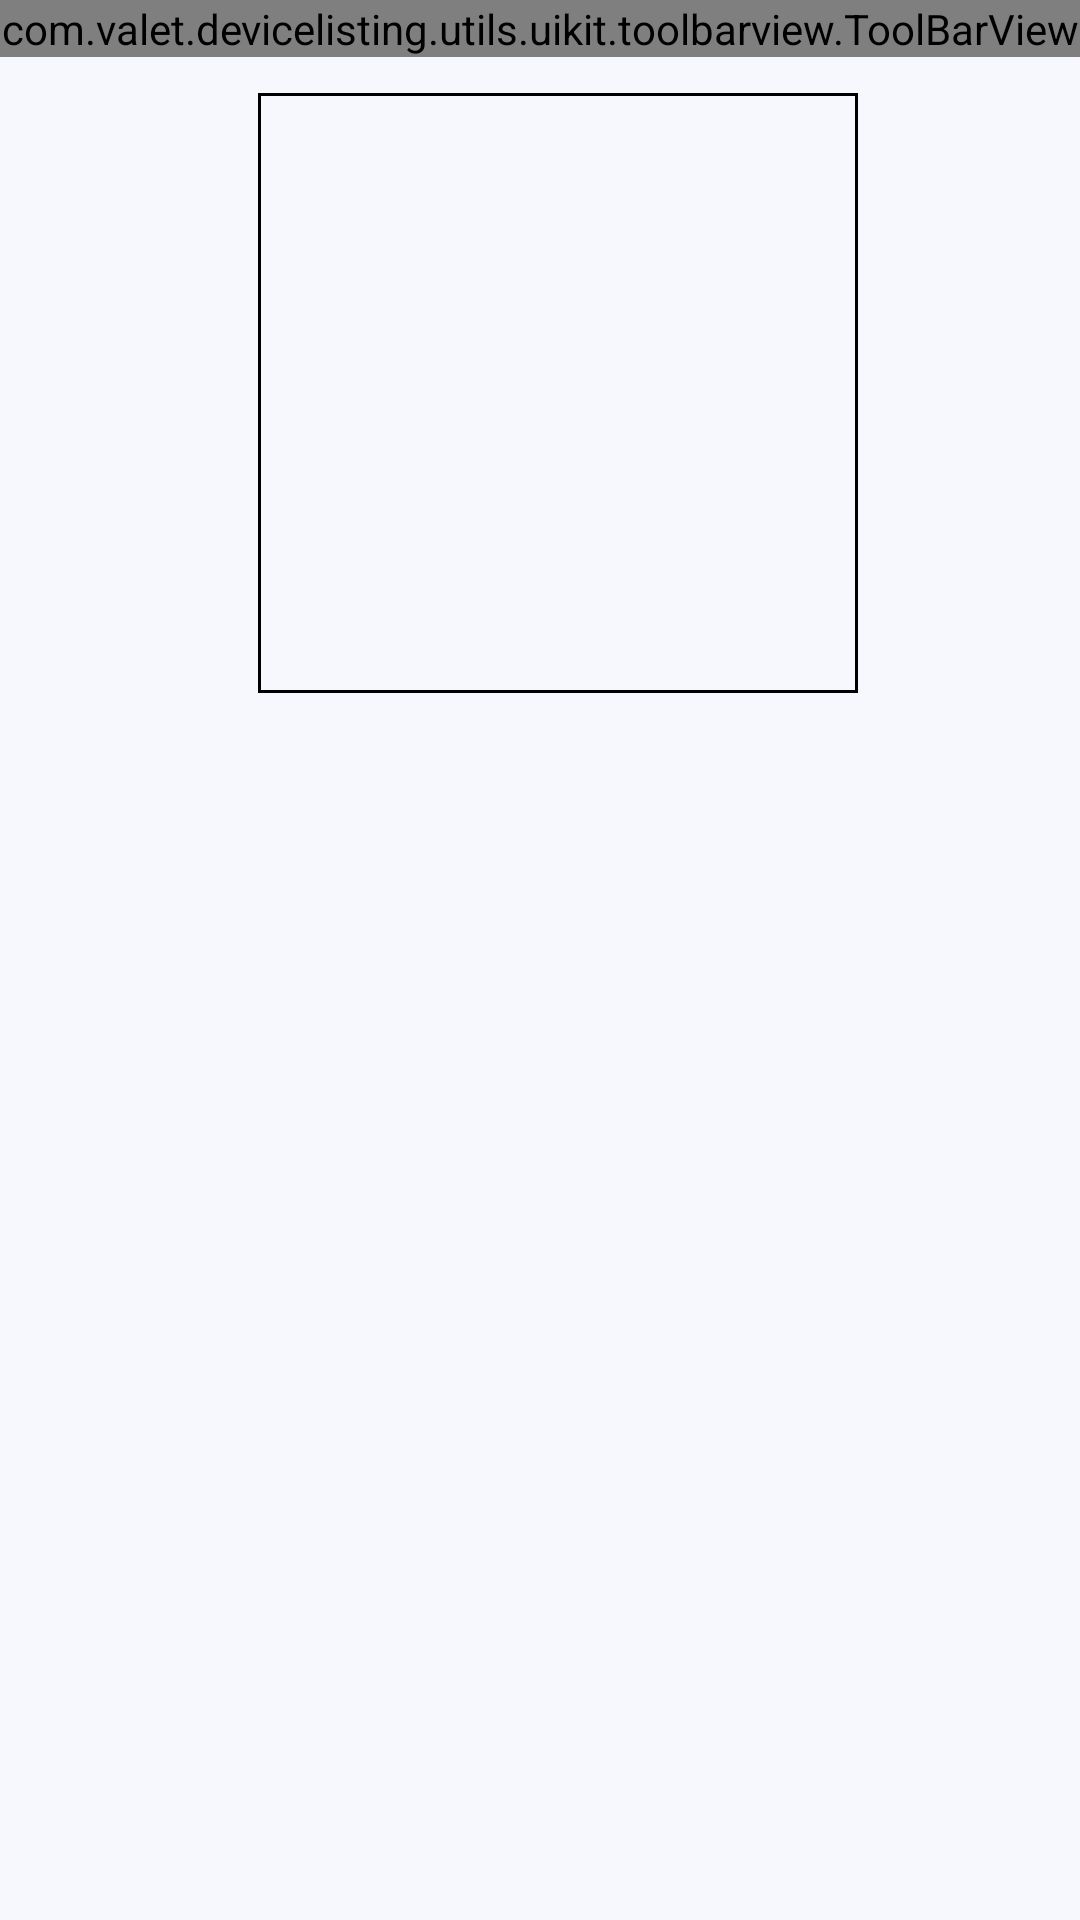

Layout XML and referenced resources for this Android screen:
<!-- AndroidManifest.xml: application theme Theme.DeviceListing -->
<!-- res/layout/fragment_device_detail.xml -->
<?xml version="1.0" encoding="utf-8"?>
<androidx.constraintlayout.widget.ConstraintLayout xmlns:android="http://schemas.android.com/apk/res/android"
    xmlns:app="http://schemas.android.com/apk/res-auto"
    xmlns:tools="http://schemas.android.com/tools"
    android:layout_width="match_parent"
    android:layout_height="match_parent">

    <com.valet.devicelisting.utils.uikit.toolbarview.ToolBarView
        android:id="@+id/tbView"
        android:layout_width="match_parent"
        android:layout_height="wrap_content"
        app:layout_constraintTop_toTopOf="parent"
        app:tbStartIconDrawable="@drawable/ic_back_arrow_left"
        app:tbBackgroundDrawable="@drawable/bg_rounded_toolbar"
        app:tbTitleText="@string/screen_device_detail_display_text_tb_title" />

    <ScrollView
        android:layout_width="match_parent"
        android:layout_height="0dp"
        app:layout_constraintBottom_toBottomOf="parent"
        app:layout_constraintTop_toBottomOf="@id/tbView">

        <androidx.constraintlayout.widget.ConstraintLayout
            android:layout_width="match_parent"
            android:layout_height="wrap_content">

            <com.google.android.material.imageview.ShapeableImageView
                android:id="@+id/ivImage"
                android:layout_width="200dp"
                android:layout_height="200dp"
                android:layout_marginStart="@dimen/ld_margin_normal"
                android:layout_marginTop="@dimen/ld_margin_normal"
                android:scaleType="centerCrop"
                app:layout_constraintEnd_toEndOf="parent"
                app:layout_constraintStart_toStartOf="parent"
                app:layout_constraintTop_toTopOf="parent"
                app:shapeAppearance="@style/shapeAppearance.App.CircleImageView.MediumComponent"
                app:strokeColor="@color/ldBlack"
                app:strokeWidth="2dp" />

            <com.google.android.material.textview.MaterialTextView
                android:id="@+id/tvName"
                style="@style/Device.ld.Widget.TextView.PrimaryColor.XLarge"
                android:layout_width="0dp"
                android:layout_height="wrap_content"
                android:layout_marginTop="@dimen/ld_margin_small"
                android:autoSizeTextType="uniform"
                android:ellipsize="end"
                android:gravity="center"
                android:lineSpacingExtra="0dp"
                android:lines="1"
                app:layout_constraintEnd_toEndOf="@id/ivImage"
                app:layout_constraintStart_toStartOf="@id/ivImage"
                app:layout_constraintTop_toBottomOf="@id/ivImage"
                tools:text="Test ThermoState" />

            <com.google.android.material.textview.MaterialTextView
                android:id="@+id/tvPrice"
                style="@style/Device.ld.Widget.TextView.BlackColor.Medium"
                android:layout_width="0dp"
                android:layout_height="wrap_content"
                android:layout_marginTop="@dimen/ld_margin_small"
                android:autoSizeTextType="uniform"
                android:ellipsize="end"
                android:gravity="center"
                android:lineSpacingExtra="0dp"
                android:lines="1"
                app:layout_constraintEnd_toEndOf="@id/ivImage"
                app:layout_constraintStart_toStartOf="@id/ivImage"
                app:layout_constraintTop_toBottomOf="@id/tvName"
                tools:text="20 USD" />

            <com.google.android.material.textview.MaterialTextView
                android:id="@+id/tvDescription"
                style="@style/Device.ld.Widget.TextView.BlackColor.Medium"
                android:layout_width="0dp"
                android:layout_height="wrap_content"
                android:layout_marginHorizontal="@dimen/ld_margin_small"
                android:layout_marginTop="@dimen/ld_margin_small"
                android:autoSizeTextType="uniform"
                android:gravity="start"
                android:lineSpacingExtra="1dp"
                app:layout_constraintEnd_toEndOf="parent"
                app:layout_constraintStart_toStartOf="parent"
                app:layout_constraintTop_toBottomOf="@id/tvPrice"
                tools:text="This is the detail page" />
        </androidx.constraintlayout.widget.ConstraintLayout>

    </ScrollView>
</androidx.constraintlayout.widget.ConstraintLayout>
<!-- resources referenced by this layout -->
<resources>
  <color name="ldBlack">#FF000000</color>
  <dimen name="ld_margin_normal">12dp</dimen>
  <dimen name="ld_margin_small">8dp</dimen>
  <string name="screen_device_detail_display_text_tb_title">Product Detail</string>
  <style name="Device.ld.Widget.TextView.BlackColor.Medium" parent="Device.ld.Widget.TextView.Black">
          <item name="android:textSize">@dimen/ld_text_size_h6</item>
      </style>
  <style name="Device.ld.Widget.TextView.PrimaryColor.XLarge" parent="Device.ld.Widget.TextView.PrimaryColor">
          <item name="android:textSize">@dimen/ld_text_size_h3</item>
      </style>
  <style name="Device.ld.Widget.TextView.Black" parent="Widget.MaterialComponents.TextView">
          <item name="android:textAppearance">@style/Device.ld.TextAppearance.TextView</item>
          <item name="android:layout_width">wrap_content</item>
          <item name="android:layout_height">wrap_content</item>
          <item name="android:textColor">?attr/ldBlackColor</item>
          <item name="android:lineSpacingExtra">6sp</item>
      </style>
  <dimen name="ld_text_size_h6">14sp</dimen>
  <style name="Device.ld.Widget.TextView.PrimaryColor" parent="Widget.MaterialComponents.TextView">
          <item name="android:textAppearance">@style/Device.ld.TextAppearance.TextView</item>
          <item name="android:layout_width">wrap_content</item>
          <item name="android:layout_height">wrap_content</item>
          <item name="android:textColor">?attr/ldPrimaryTextColor</item>
          <item name="android:lineSpacingExtra">6sp</item>
      </style>
  <dimen name="ld_text_size_h3">19sp</dimen>
  <color name="ldBlueWithAHintOfPurple">#5E35B1</color>
  <color name="ldWhite">#FFFFFFFF</color>
  <color name="ldBrightBlue">#007aff</color>
  <color name="ldDarkSlateBlue">#272262</color>
  <style name="Device.ld.Widget.TextView.BlackColor.Large" parent="Device.ld.Widget.TextView.Black">
          <item name="android:textSize">@dimen/ld_text_size_h5</item>
      </style>
  <color name="ldGreyLight">#F6F8FE</color>
  <style name="ldCustomActivityAnimation" parent="@android:style/Animation.Activity">
          
          <item name="android:activityOpenEnterAnimation">@anim/slide_in_right</item>
          <item name="android:activityOpenExitAnimation">@anim/slide_out_left</item>
          <item name="android:activityCloseEnterAnimation">@anim/slide_in_left</item>
          <item name="android:activityCloseExitAnimation">@anim/slide_out_right</item>
      </style>
  <color name="ldBlueWithAHintOfPurpleFaded">#805E35B1</color>
  <color name="ldBlueGrey">#9391b1</color>
  <style name="Device.ld.TextAppearance.TextView" parent="">
          <item name="fontFamily">@font/ld_roboto_regular</item>
          <item name="font">@font/ld_roboto_regular</item>
          <item name="android:fontFamily">@font/ld_roboto_regular</item>
          <item name="android:font" tools:targetApi="o">@font/ld_roboto_regular</item>
          <item name="android:textStyle">normal</item>
          <item name="android:textAllCaps">false</item>
          <item name="android:letterSpacing">0</item>
      </style>
  <dimen name="ld_text_size_h5">16sp</dimen>
</resources>
